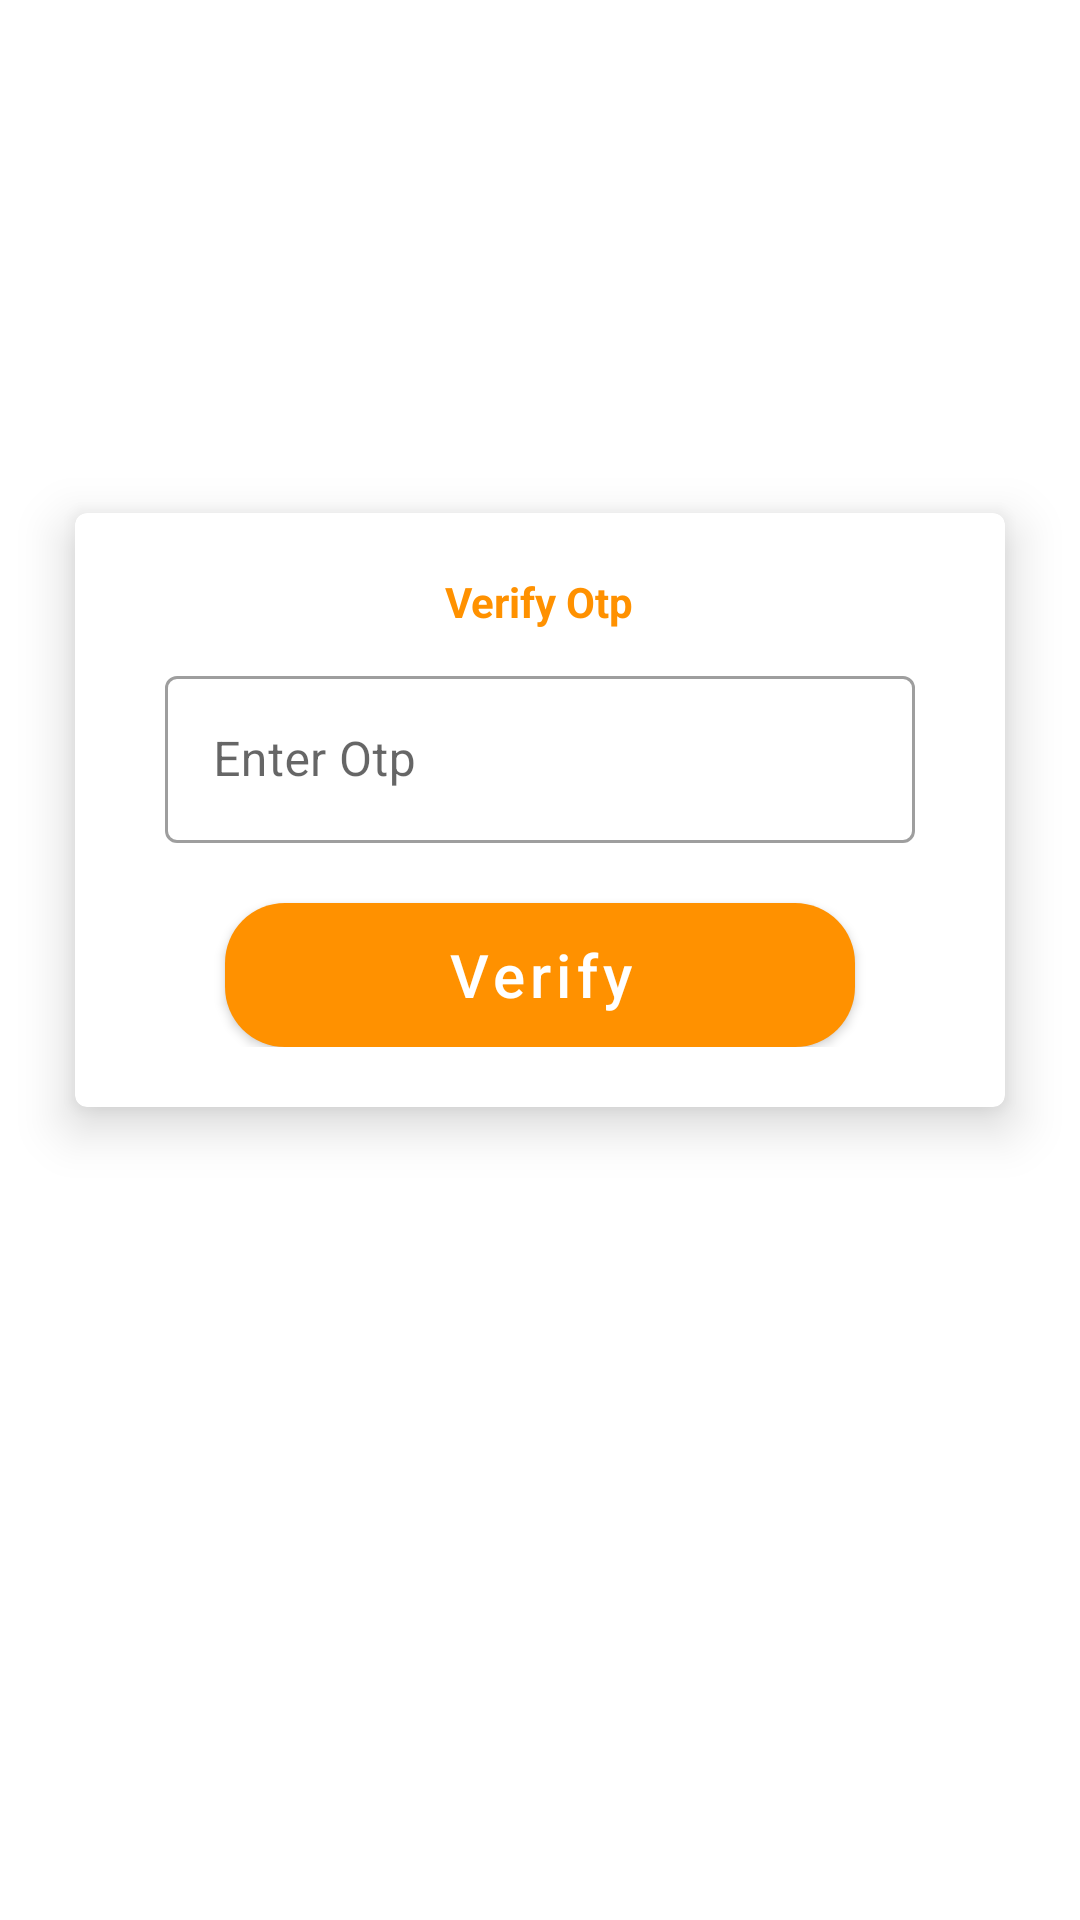

Produce the Android XML layout that renders to this screen, including the resource entries it uses.
<!-- AndroidManifest.xml: application theme Theme.TryStock -->
<!-- res/layout/activity_veryfiotp.xml -->
<?xml version="1.0" encoding="utf-8"?>
<LinearLayout
    xmlns:android="http://schemas.android.com/apk/res/android"
    xmlns:app="http://schemas.android.com/apk/res-auto"
    xmlns:tools="http://schemas.android.com/tools"
    android:layout_width="match_parent"
    android:layout_height="match_parent"
    tools:context=".VeriyfiotpActivity">

    <com.google.android.material.card.MaterialCardView
        android:layout_marginBottom="50dp"
        android:layout_width="match_parent"
        android:layout_height="wrap_content"
        android:layout_marginStart="25dp"
        android:layout_gravity="center"
        android:elevation="10dp"
        app:cardElevation="10dp"
        android:layout_marginEnd="25dp">
        <LinearLayout
            android:padding="20dp"
            android:gravity="center"
            android:layout_gravity="bottom"
            android:layout_width="match_parent"
            android:layout_height="wrap_content"
            android:orientation="vertical">
            <TextView
                android:layout_marginBottom="10dp"
                android:layout_width="wrap_content"
                android:text="Verify Otp"
                android:textStyle="bold"
                android:textColor="@color/purple_500"
                android:layout_height="wrap_content"/>
            <com.google.android.material.textfield.TextInputLayout
                android:id="@+id/name"
                android:layout_width="match_parent"
                android:layout_height="wrap_content"
                android:hint="Enter Otp"
                android:layout_marginStart="10dp"
                style="@style/Widget.MaterialComponents.TextInputLayout.OutlinedBox"
                android:layout_marginEnd="10dp">

                <com.google.android.material.textfield.TextInputEditText
                    android:layout_width="match_parent"
                    android:id="@+id/getOTP"
                    android:layout_height="wrap_content"
                    />

            </com.google.android.material.textfield.TextInputLayout>

            <com.google.android.material.button.MaterialButton
                android:layout_marginTop="20dp"
                android:text="Verify"
                android:id="@+id/verifyBTN_material"
                android:textSize="20sp"
                android:background="@drawable/rounded_button"
                android:layout_width="match_parent"
                android:layout_marginStart="30dp"
                android:inputType="number"
                android:layout_marginEnd="30dp"
                android:layout_height="wrap_content"/>
        </LinearLayout>
    </com.google.android.material.card.MaterialCardView>
</LinearLayout>
<!-- resources referenced by this layout -->
<resources>
  <color name="purple_500">#FF9100</color>
  <!-- drawable rounded_button (drawable) -->
  <?xml version="1.0" encoding="utf-8"?>
  <shape xmlns:android="http://schemas.android.com/apk/res/android">
  
      <stroke android:color="@color/c1"/>
      <corners android:radius="20dp"/>
      <solid android:color="@color/c2"/>
  
  </shape>
  <style name="Theme.TryStock" parent="Theme.MaterialComponents.DayNight.NoActionBar">
          
          <item name="colorPrimary">@color/purple_500</item>
          <item name="colorPrimaryVariant">@color/purple_700</item>
          <item name="colorOnPrimary">@color/white</item>
          
          <item name="colorSecondary">@color/teal_200</item>
          <item name="colorSecondaryVariant">@color/teal_700</item>
          <item name="colorOnSecondary">@color/black</item>
          
          <item name="android:statusBarColor" tools:targetApi="l">?attr/colorPrimaryVariant</item>
          
          <item name="bottomSheetDialogTheme">@style/AppBottomSheetDialogTheme</item>
      </style>
  <color name="c1">#651FFF</color>
  <color name="c2">#651FFF</color>
  <color name="purple_700">#DFDFDE</color>
  <color name="white">#FFFFFFFF</color>
  <color name="teal_200">#FF03DAC5</color>
  <color name="teal_700">#FF018786</color>
  <color name="black">#FF000000</color>
  <style name="AppBottomSheetDialogTheme" parent="Theme.MaterialComponents.Light.BottomSheetDialog">
          <item name="bottomSheetStyle">@style/AppModalStyle</item>
      </style>
  <style name="AppModalStyle" parent="Widget.Design.BottomSheet.Modal">
          <item name="android:background">@drawable/botttom_navigaion_bg</item>
      </style>
</resources>
